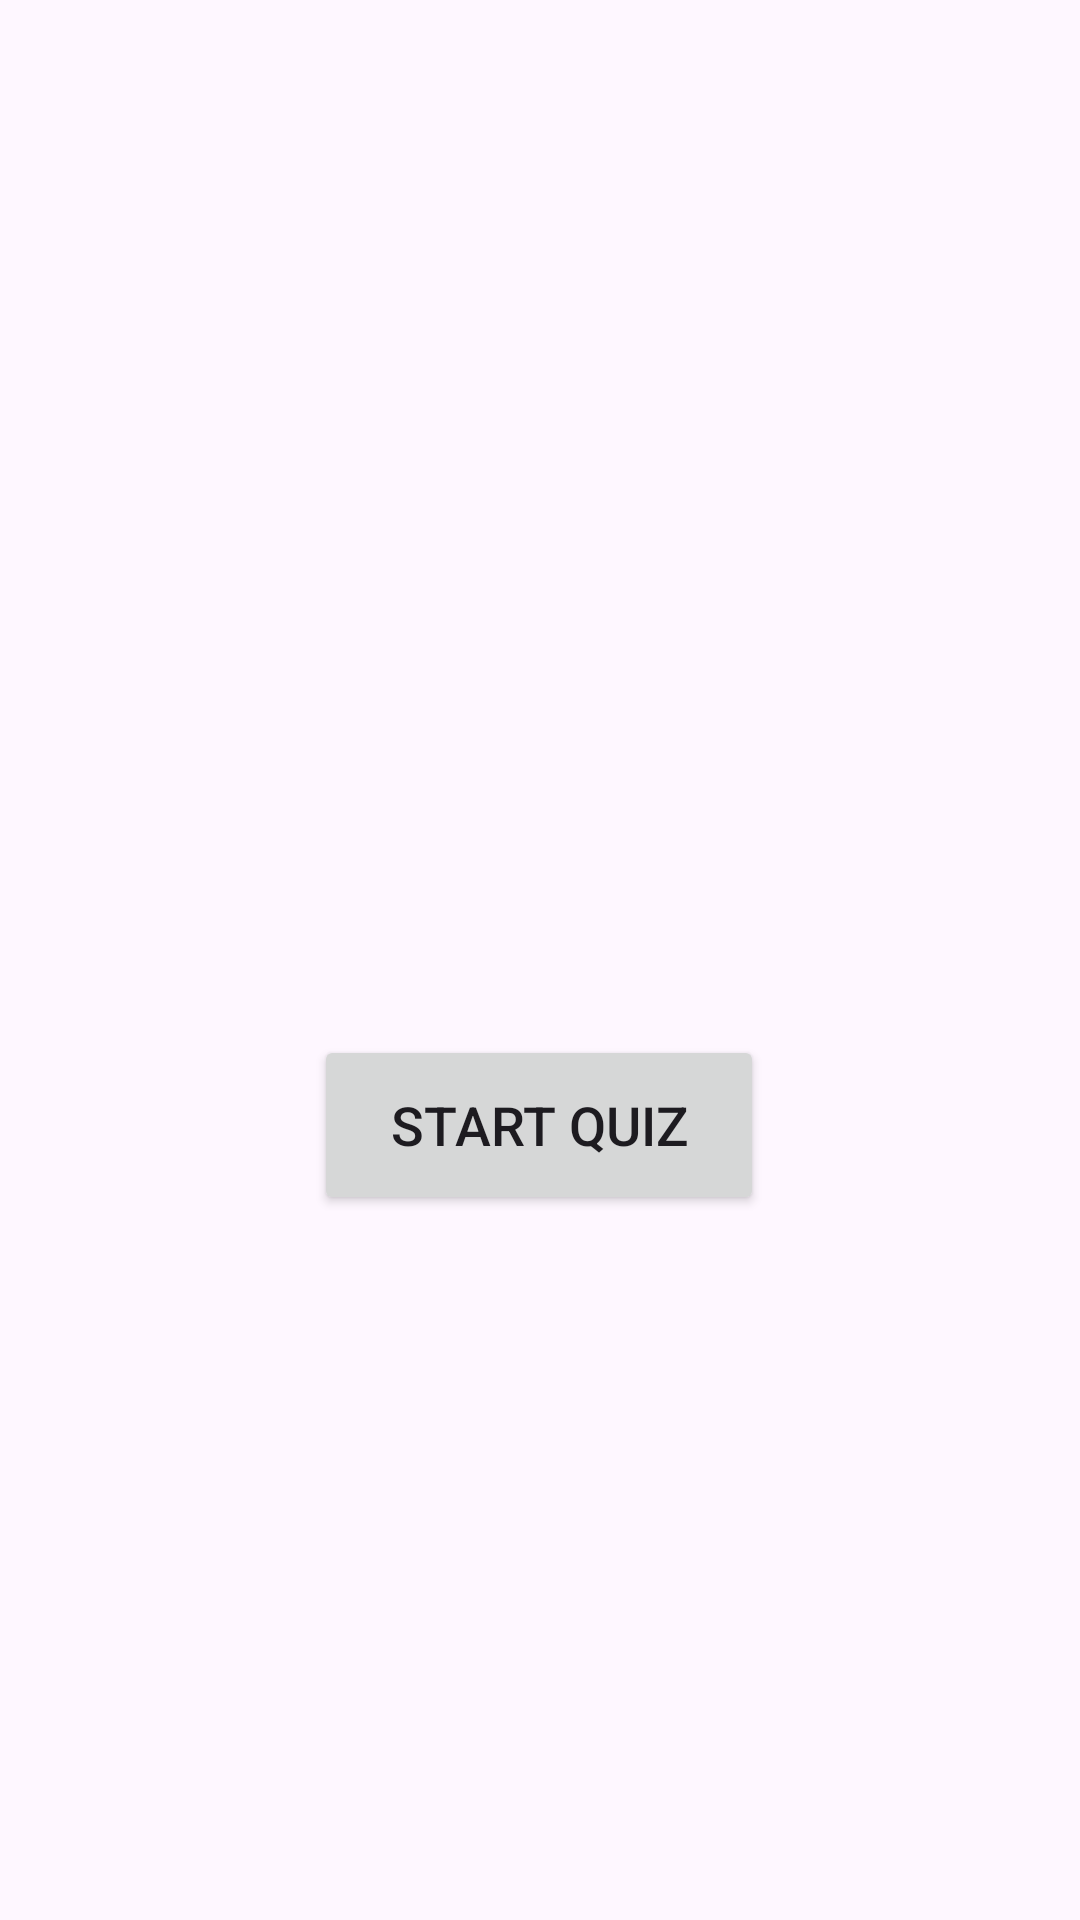

Here is an Android app screen rendered from its layout file. Give the layout XML and the strings, colors and styles it references.
<!-- AndroidManifest.xml: application theme Theme.RwadFive -->
<!-- res/layout/fragment_home.xml -->
<?xml version="1.0" encoding="utf-8"?>
<layout xmlns:app="http://schemas.android.com/apk/res-auto"
    xmlns:tools="http://schemas.android.com/tools"
    xmlns:android="http://schemas.android.com/apk/res/android">


<androidx.constraintlayout.widget.ConstraintLayout
    android:layout_width="match_parent"
    android:layout_height="match_parent"
    tools:context=".HomeFragment">

    <ImageView
        android:id="@+id/imageView"
        android:layout_width="306dp"
        android:layout_height="197dp"
        android:layout_marginTop="100dp"
        android:src="@drawable/quiz_logo"
        app:layout_constraintEnd_toEndOf="parent"
        app:layout_constraintStart_toStartOf="parent"
        app:layout_constraintTop_toTopOf="parent" />

    <Button
        android:id="@+id/startQuizBtn"
        android:layout_width="150dp"
        android:layout_height="60dp"
        android:layout_marginTop="48dp"
        android:text="Start Quiz"
        android:textSize="18sp"
        app:layout_constraintEnd_toEndOf="parent"
        app:layout_constraintHorizontal_bias="0.498"
        app:layout_constraintStart_toStartOf="parent"
        app:layout_constraintTop_toBottomOf="@+id/imageView" />
</androidx.constraintlayout.widget.ConstraintLayout>
</layout>
<!-- resources referenced by this layout -->
<resources>
  <style name="Theme.RwadFive" parent="Base.Theme.RwadFive" />
  <style name="Base.Theme.RwadFive" parent="Theme.Material3.DayNight.NoActionBar">
          
          
      </style>
</resources>
